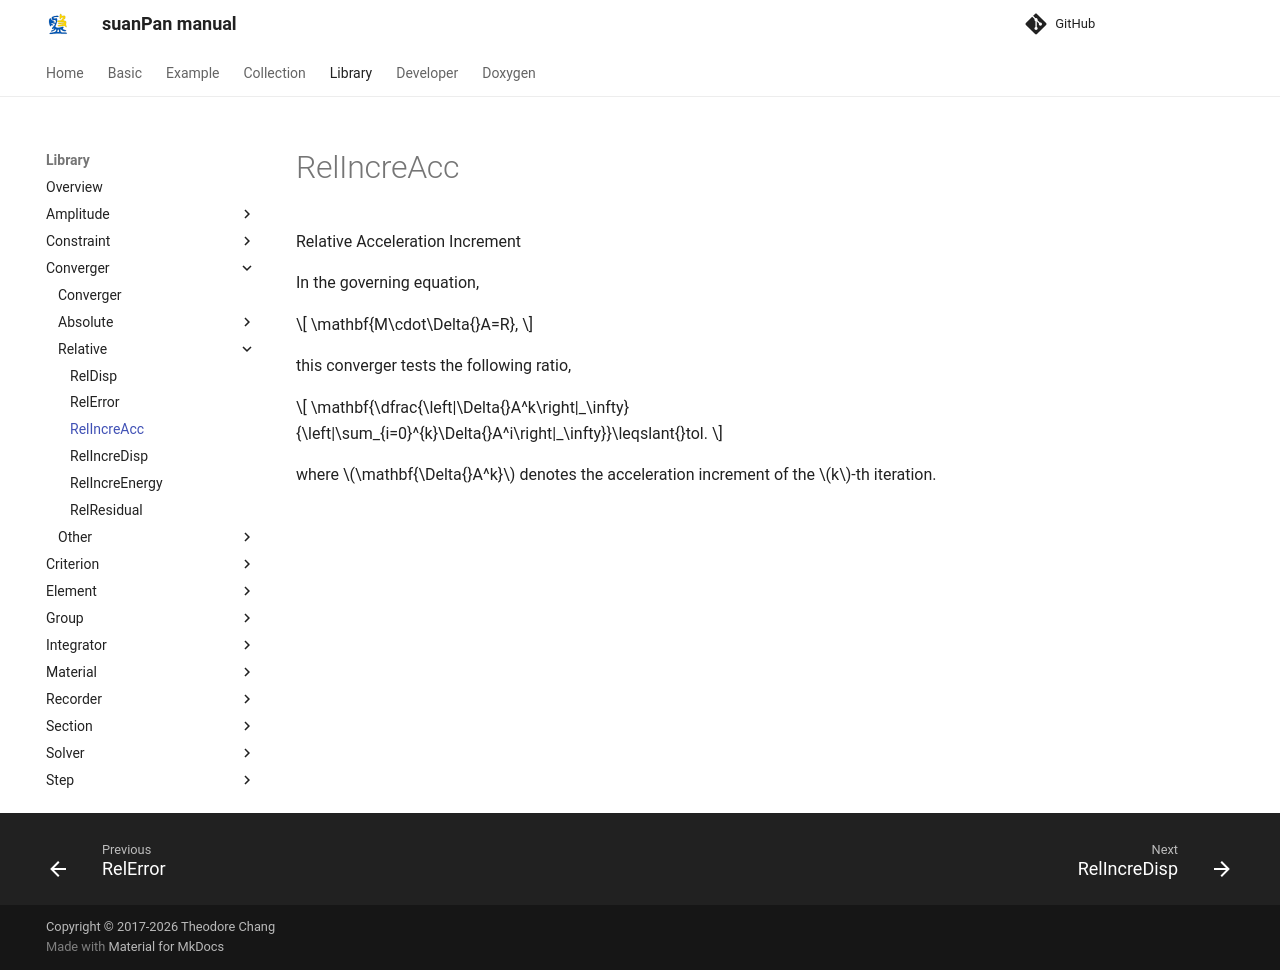

repository: TLCFEM/suanPan-manual · page: 4.4/Library/Converger/Relative/RelIncreAcc/index.html · generator: mkdocs

# RelIncreAcc

Relative Acceleration Increment

In the governing equation,

$$
\mathbf{M\cdot\Delta{}A=R},
$$

this converger tests the following ratio,

$$
\mathbf{\dfrac{\left|\Delta{}A^k\right|_\infty}{\left|\sum_{i=0}^{k}\Delta{}A^i\right|_\infty}}\leqslant{}tol.
$$

where $$\mathbf{\Delta{}A^k}$$ denotes the acceleration increment of the $$k$$-th iteration.
